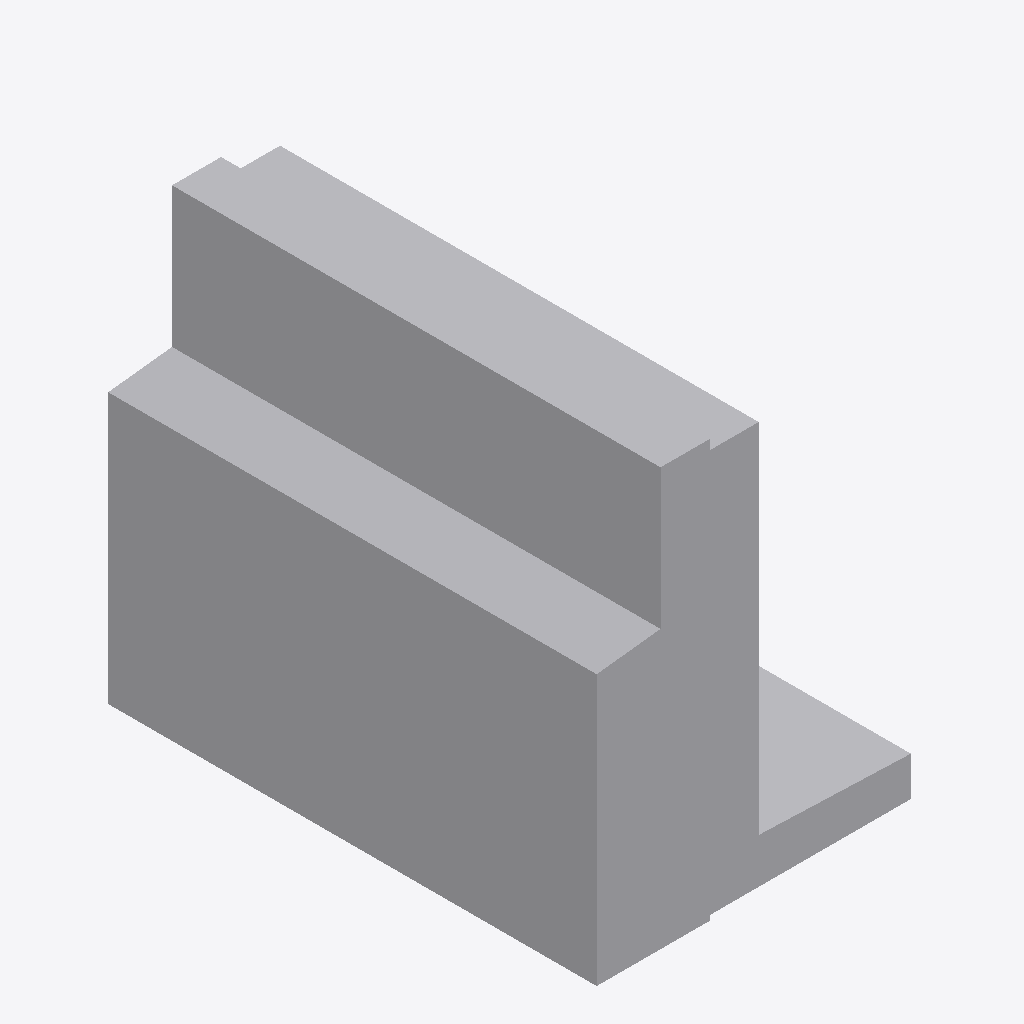
Isometric view of an IFC building model (IFC-SPF (STEP), schema IFC4, length unit metre), seen from the south-west, elements coloured by IFC class: 1 other element (light grey).
Extent 0.650 m × 0.995 m × 0.850 m (x, y, z). Storeys (1): Ebene 0 at 0.00 m. Elements (1): 1 IfcBuildingElementProxy.

HEADER;
FILE_DESCRIPTION(('ViewDefinition [CoordinationView_V2.0]','ExchangeRequirement []'),'2;1');
FILE_NAME('','2024-05-07T10:28:01',(''),(''),'ODA IFC SDK 22.6','22.1.1.516 - Exporter 22.1.1.516 - Default UI','');
FILE_SCHEMA(('IFC4'));
ENDSEC;
DATA;
#93=IFCPROJECT('3JkdSrIPPFBg8WI9Yiw3Uw',#20,'',$,$,'','',(#86),#83);
#105=IFCSITE('3JkdSrIPPFBg8WI9Yiw3Uu',#20,'Default',$,$,#104,$,$,.ELEMENT.,(42,24,53,508911),(-71,-15,-29,-58837),0.0,$,$);
#95=IFCBUILDING('3JkdSrIPPFBg8WI9Yiw3Ux',#20,'',$,$,#16,$,'',.ELEMENT.,$,$,#94);
#98=IFCBUILDINGSTOREY('3JkdSrIPPFBg8WI9XJ5yzH',#20,'Ebene 0',$,'Ebene:Ebene 1',#97,$,'Ebene 0',.ELEMENT.,0.0);
#175=IFCBUILDINGELEMENTPROXY('1i6pAm_OnA7es5OO9i1hvM',#20,'DB_BSK_76_gerade_ohne_Abdeckstein:DB_BSK_76_gerade_ohne_Abdeckstein:6259',$,'DB_BSK_76_gerade_ohne_Abdeckstein:DB_BSK_76_gerade_ohne_Abdeckstein',#174,#171,'6259',.NOTDEFINED.);
ENDSEC;
